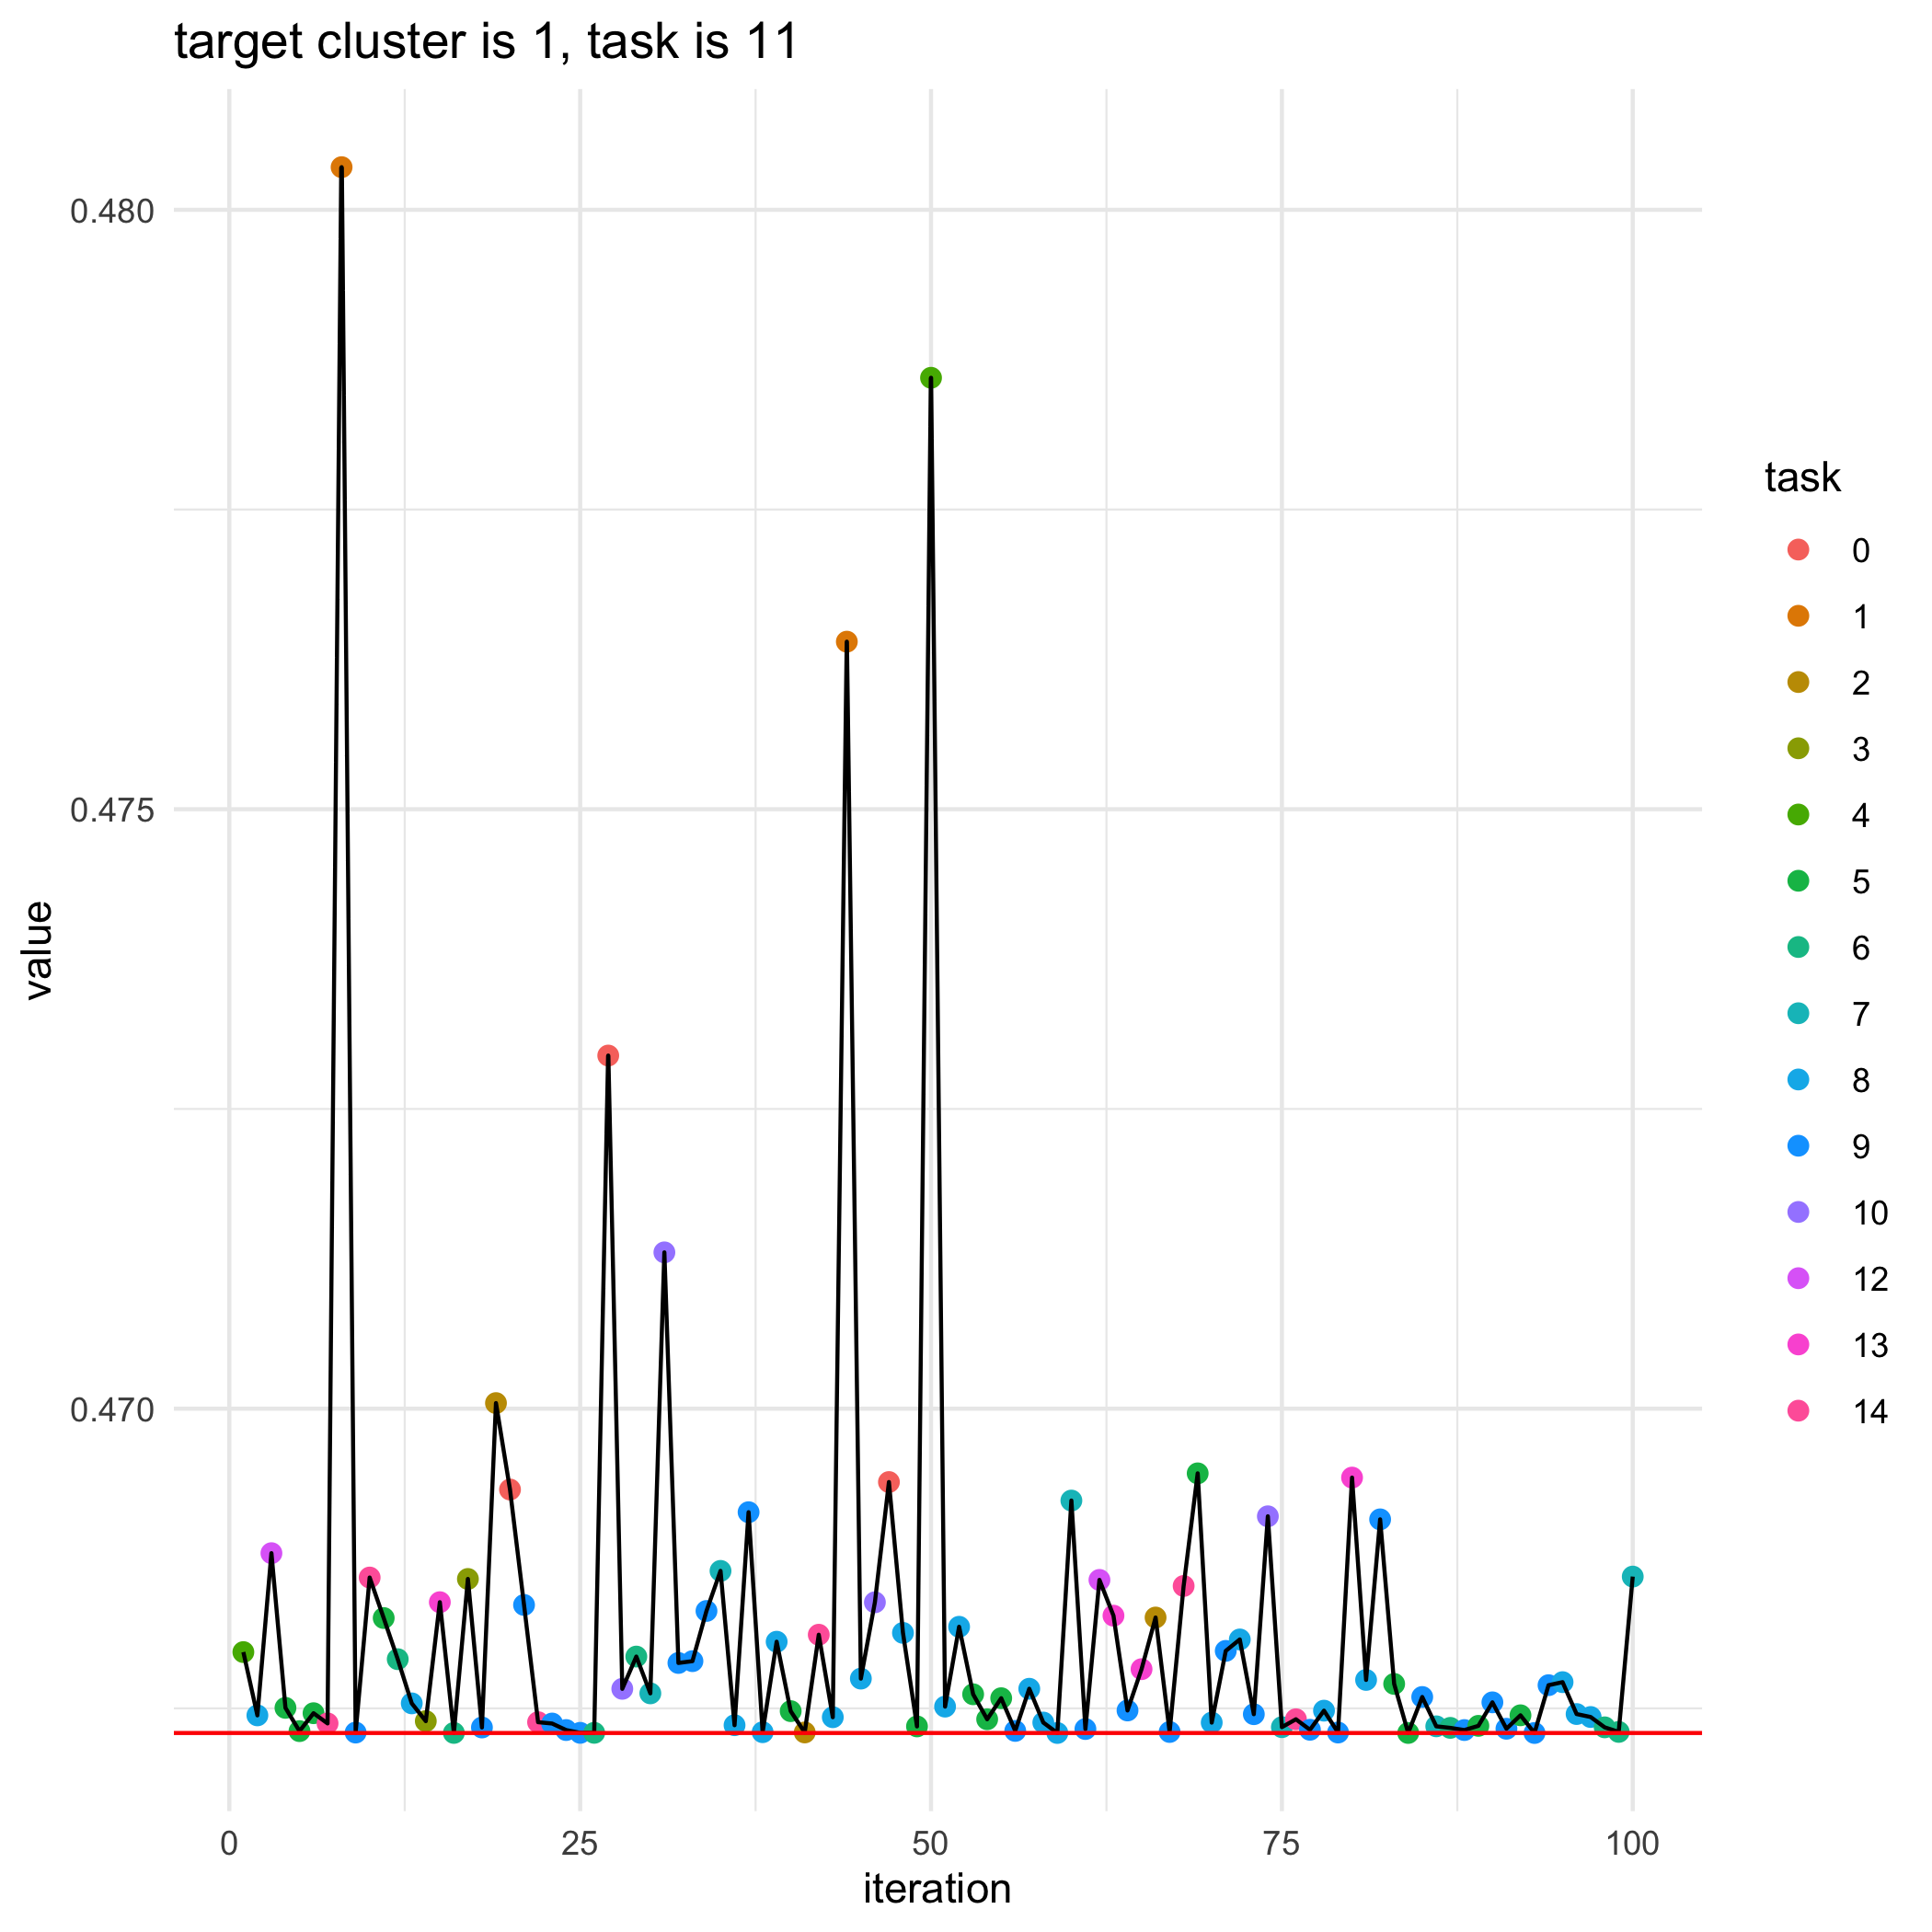

The table this chart was drawn from, first rows:
, losses, bandit_selects
0, 0.4673, 
1, 0.468, 4.0
2, 0.4674, 8.0
3, 0.4688, 12.0
4, 0.4675, 5.0
5, 0.4673, 5.0
6, 0.4675, 5.0
7, 0.4674, 14.0
8, 0.4804, 1.0
9, 0.4673, 9.0
10, 0.4686, 14.0
11, 0.4683, 5.0
12, 0.4679, 6.0
13, 0.4675, 8.0
14, 0.4674, 3.0
15, 0.4684, 13.0
16, 0.4673, 6.0
17, 0.4686, 3.0
18, 0.4673, 9.0
19, 0.47, 2.0
20, 0.4693, 0.0
21, 0.4684, 9.0
22, 0.4674, 14.0
23, 0.4674, 9.0
24, 0.4673, 9.0
25, 0.4673, 9.0
26, 0.4673, 6.0
27, 0.4729, 0.0
28, 0.4677, 10.0
29, 0.4679, 6.0
30, 0.4676, 7.0
31, 0.4713, 10.0
32, 0.4679, 9.0
33, 0.4679, 9.0
34, 0.4683, 9.0
35, 0.4686, 7.0
36, 0.4674, 8.0
37, 0.4691, 9.0
38, 0.4673, 8.0
39, 0.4681, 8.0
40, 0.4675, 5.0
41, 0.4673, 2.0
42, 0.4681, 14.0
43, 0.4674, 8.0
44, 0.4764, 1.0
45, 0.4677, 8.0
46, 0.4684, 10.0
47, 0.4694, 0.0
48, 0.4681, 8.0
49, 0.4673, 5.0
50, 0.4786, 4.0
51, 0.4675, 8.0
52, 0.4682, 8.0
53, 0.4676, 5.0
54, 0.4674, 5.0
55, 0.4676, 5.0
56, 0.4673, 9.0
57, 0.4677, 8.0
58, 0.4674, 8.0
59, 0.4673, 8.0
... 41 more rows
